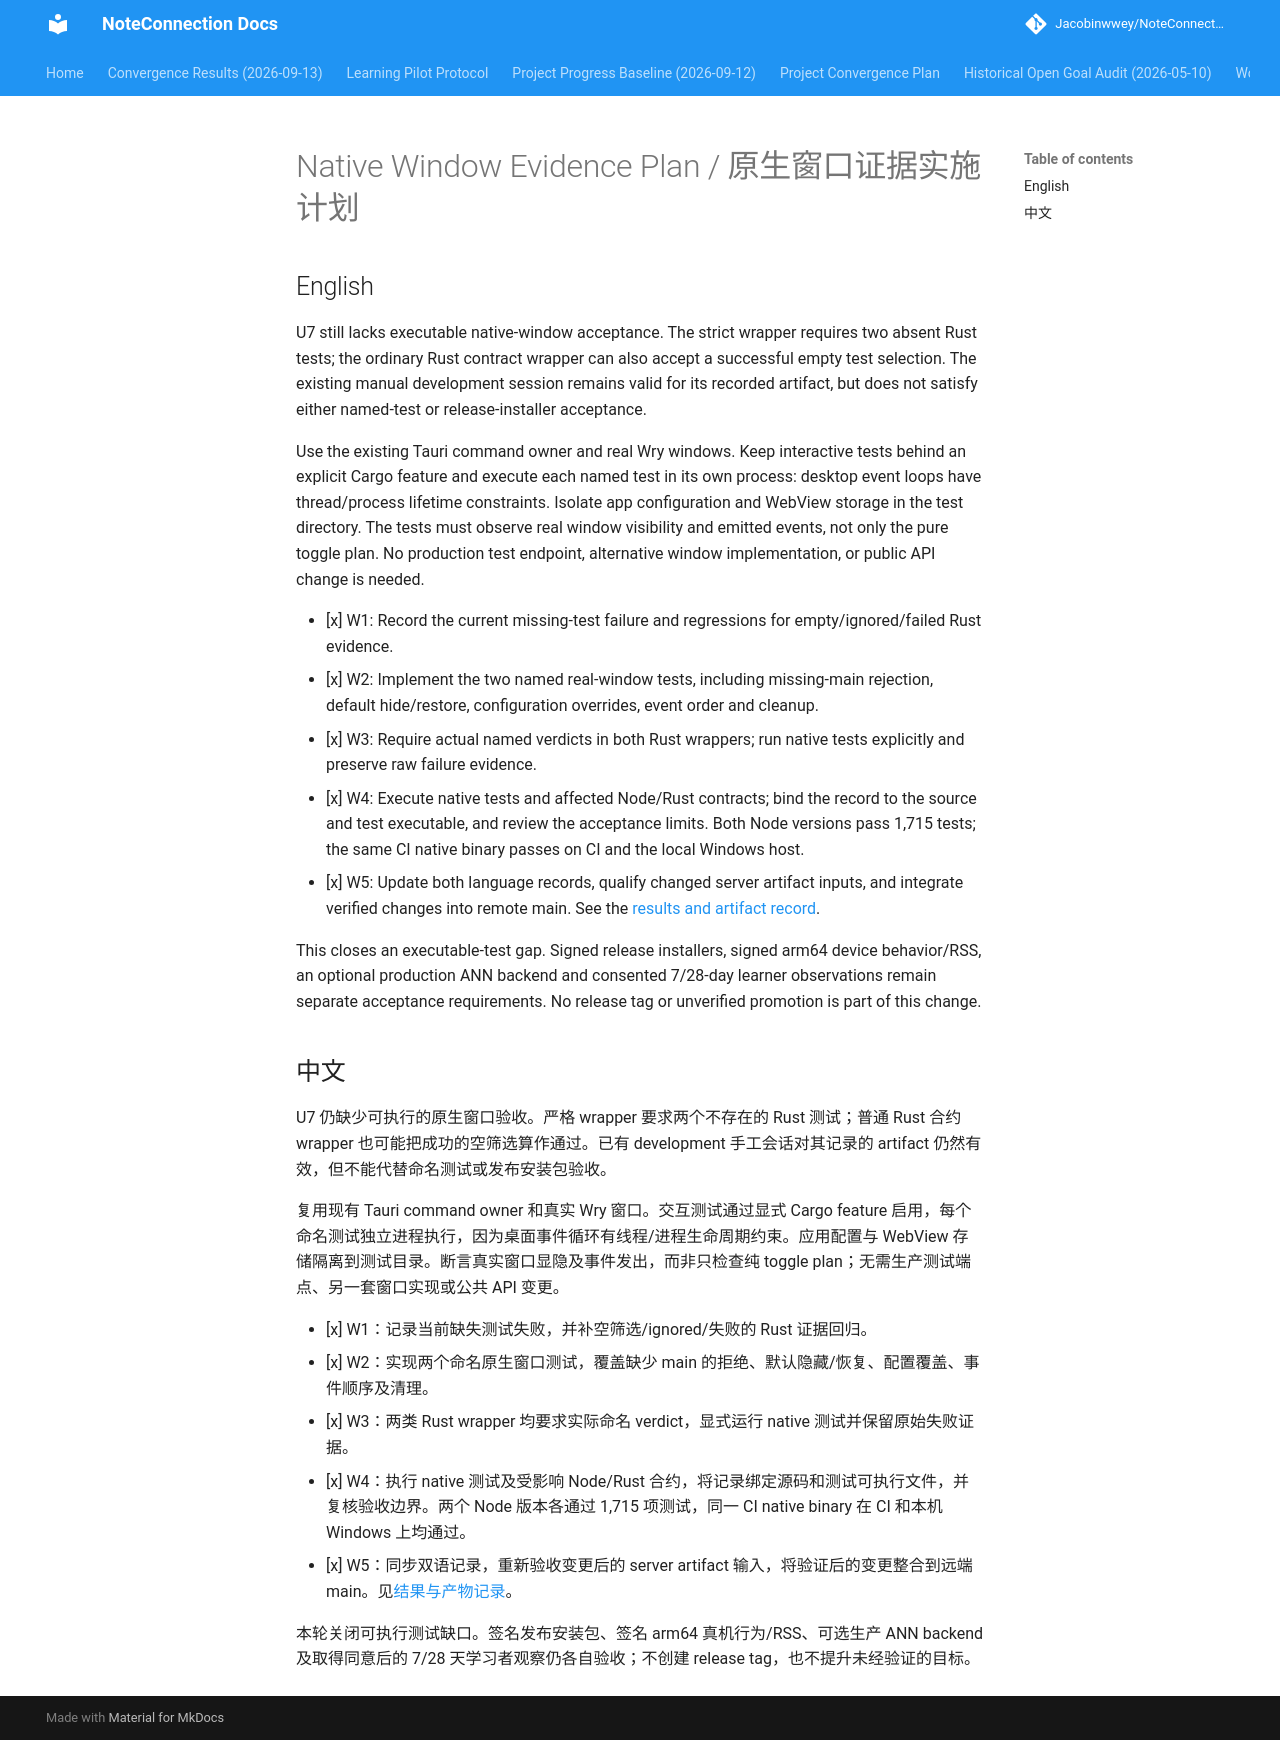

repository: Jacobinwwey/NoteConnection · page: plans/2026-09-14-005-fix-native-window-evidence-plan/index.html · generator: mkdocs

---
title: "fix: Execute native window acceptance tests"
type: fix
status: complete
date: 2026-09-14
origin: docs/plans/2026-09-12-001-refactor-project-convergence-plan.md
source_revision: 0027e6d39ed2a26b68ac5884360012b183710a1c
---

# Native Window Evidence Plan / 原生窗口证据实施计划

## English

U7 still lacks executable native-window acceptance. The strict wrapper requires two absent Rust tests; the ordinary Rust contract wrapper can also accept a successful empty test selection. The existing manual development session remains valid for its recorded artifact, but does not satisfy either named-test or release-installer acceptance.

Use the existing Tauri command owner and real Wry windows. Keep interactive tests behind an explicit Cargo feature and execute each named test in its own process: desktop event loops have thread/process lifetime constraints. Isolate app configuration and WebView storage in the test directory. The tests must observe real window visibility and emitted events, not only the pure toggle plan. No production test endpoint, alternative window implementation, or public API change is needed.

- [x] W1: Record the current missing-test failure and regressions for empty/ignored/failed Rust evidence.
- [x] W2: Implement the two named real-window tests, including missing-main rejection, default hide/restore, configuration overrides, event order and cleanup.
- [x] W3: Require actual named verdicts in both Rust wrappers; run native tests explicitly and preserve raw failure evidence.
- [x] W4: Execute native tests and affected Node/Rust contracts; bind the record to the source and test executable, and review the acceptance limits. Both Node versions pass 1,715 tests; the same CI native binary passes on CI and the local Windows host.
- [x] W5: Update both language records, qualify changed server artifact inputs, and integrate verified changes into remote main. See the [results and artifact record](../evaluations/2026-09-14-native-window-results.md).

This closes an executable-test gap. Signed release installers, signed arm64 device behavior/RSS, an optional production ANN backend and consented 7/28-day learner observations remain separate acceptance requirements. No release tag or unverified promotion is part of this change.

## 中文

U7 仍缺少可执行的原生窗口验收。严格 wrapper 要求两个不存在的 Rust 测试；普通 Rust 合约 wrapper 也可能把成功的空筛选算作通过。已有 development 手工会话对其记录的 artifact 仍然有效，但不能代替命名测试或发布安装包验收。

复用现有 Tauri command owner 和真实 Wry 窗口。交互测试通过显式 Cargo feature 启用，每个命名测试独立进程执行，因为桌面事件循环有线程/进程生命周期约束。应用配置与 WebView 存储隔离到测试目录。断言真实窗口显隐及事件发出，而非只检查纯 toggle plan；无需生产测试端点、另一套窗口实现或公共 API 变更。

- [x] W1：记录当前缺失测试失败，并补空筛选/ignored/失败的 Rust 证据回归。
- [x] W2：实现两个命名原生窗口测试，覆盖缺少 main 的拒绝、默认隐藏/恢复、配置覆盖、事件顺序及清理。
- [x] W3：两类 Rust wrapper 均要求实际命名 verdict，显式运行 native 测试并保留原始失败证据。
- [x] W4：执行 native 测试及受影响 Node/Rust 合约，将记录绑定源码和测试可执行文件，并复核验收边界。两个 Node 版本各通过 1,715 项测试，同一 CI native binary 在 CI 和本机 Windows 上均通过。
- [x] W5：同步双语记录，重新验收变更后的 server artifact 输入，将验证后的变更整合到远端 main。见[结果与产物记录](../evaluations/2026-09-14-native-window-results.md#chinese)。

本轮关闭可执行测试缺口。签名发布安装包、签名 arm64 真机行为/RSS、可选生产 ANN backend 及取得同意后的 7/28 天学习者观察仍各自验收；不创建 release tag，也不提升未经验证的目标。
